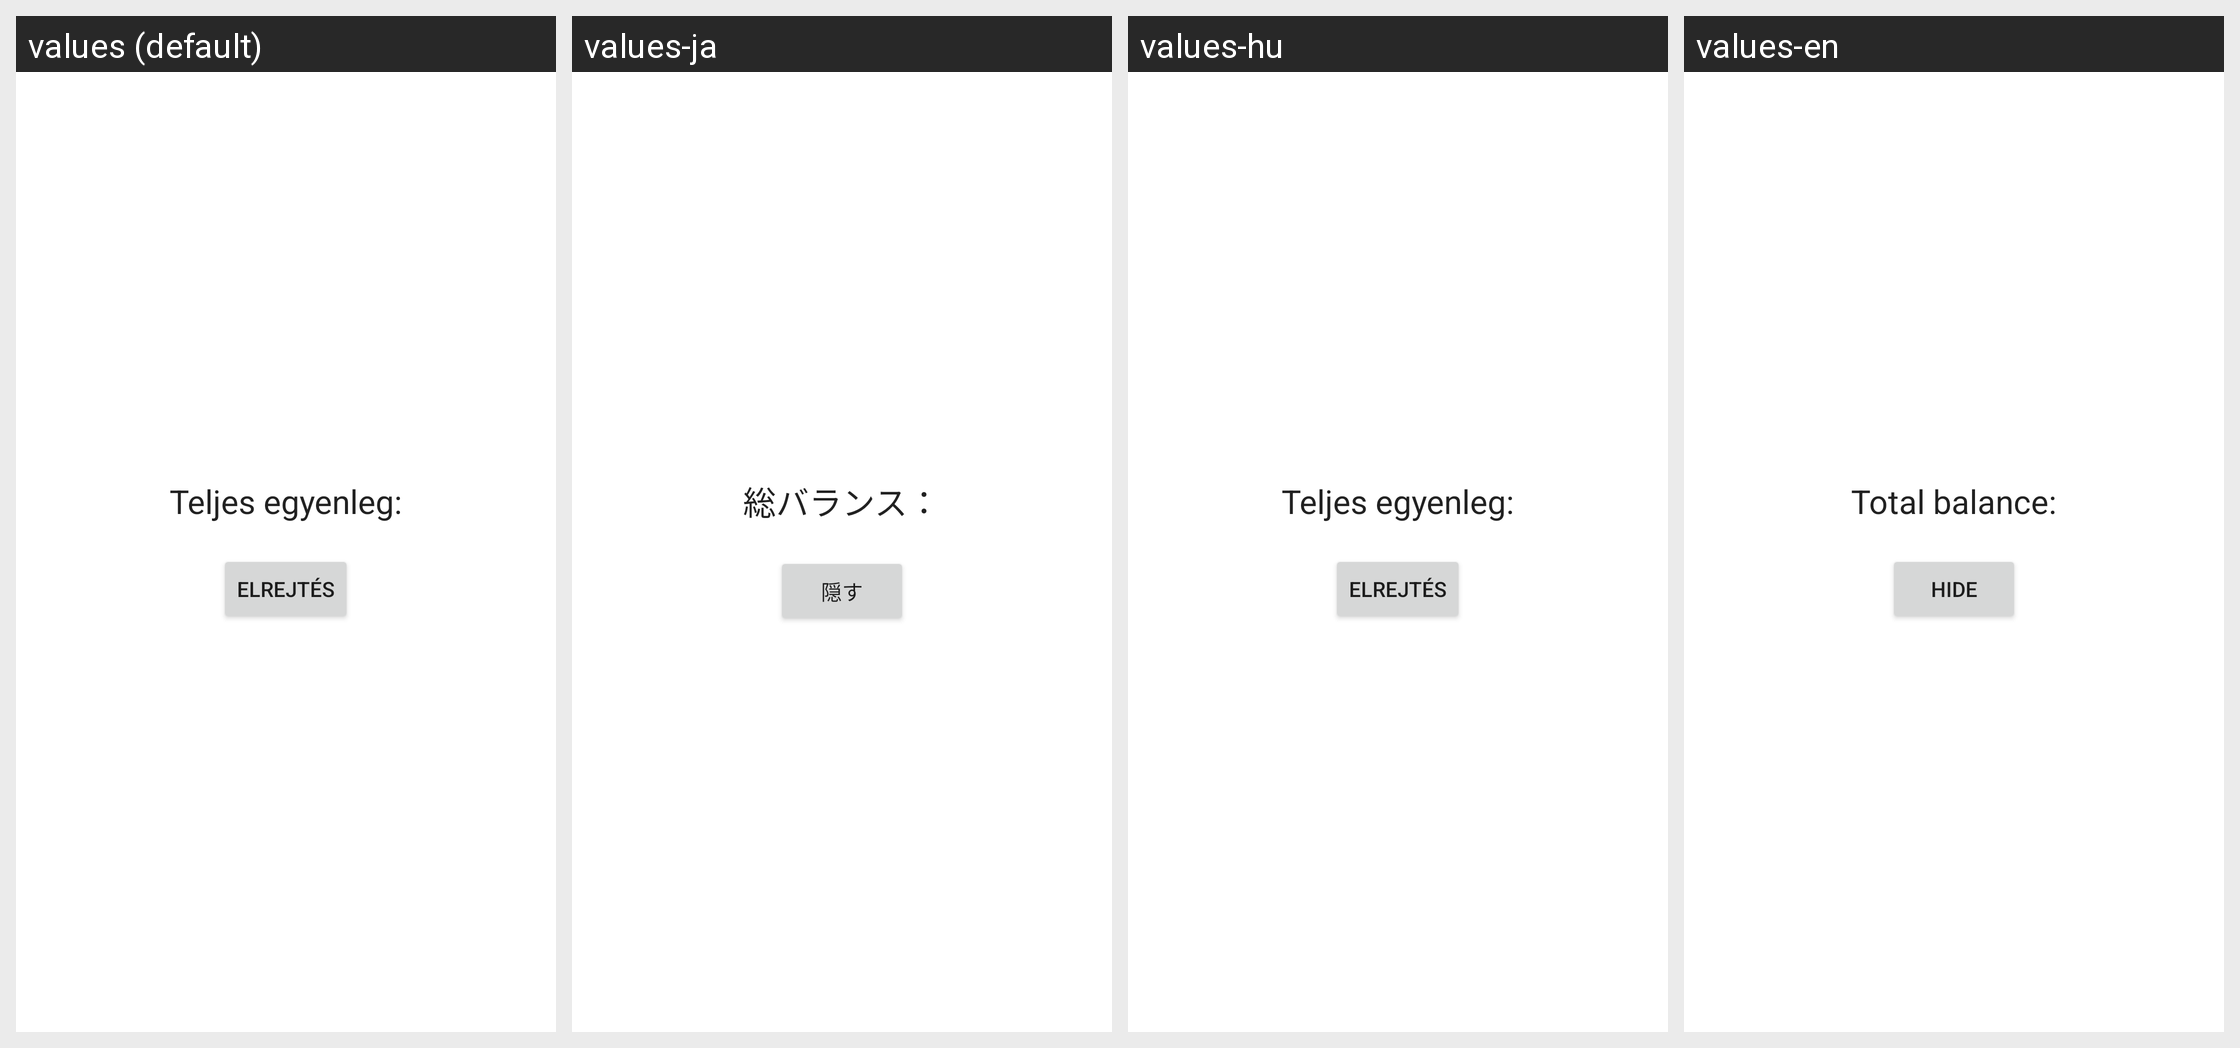

For this localized Android screen grid, give each drawn string resource with its value in every locale shown.
Android screen res/layout/total_balance_fragment.xml rendered under 4 locales, left to right: values (default), values-ja, values-hu, values-en. Device: Nexus 5 (rendered at 1080×1920; each locale shown at half size, 540×960, under a caption strip naming it); theme Theme.MyPayment.
Strings drawn on this screen, with the default value and each locale's value (text and hints the layout hard-codes, and strings that could not be matched under every locale, appear in the picture but are not listed):

total_balance
  values: Teljes egyenleg:
  values-ja: 総バランス：
  values-hu: Teljes egyenleg:
  values-en: Total balance:

hide
  values: Elrejtés
  values-ja: 隠す
  values-hu: Elrejtés
  values-en: Hide
